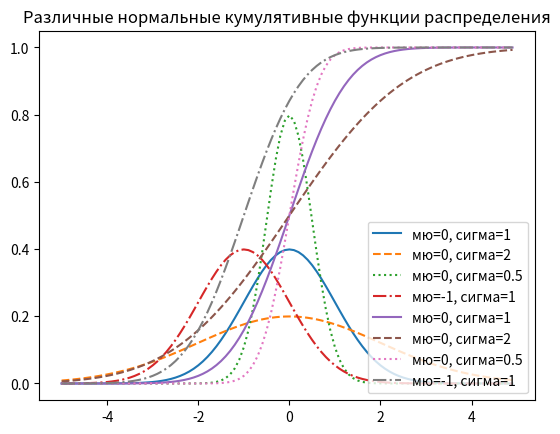

Python code for this plot:
# ----------------
#   Вероятность   |
# ----------------

#  Теорема Байеса

# Лучшим другом исследователя данных является теорема Байеса, которая
# позволяет "переставлять" условные вероятности местами. Скажем, нам
# нужно узнать вероятность некоего события Е, зависящего от наступления
# некоего другого события F, причем в наличии имеется лишь информация
# о вероятности события F, зависящего от наступления события Е. Двукратное
# применение (в силу симметрии) определения условной вероятности даст
# формулу Байеса: см.книгу стр. №105.

# Случайные величины

# Случайная величина - это переменная, возможные значения которой ассо-
# циированы с распределением вероятностей. Простая случайная величина
# равна 1, если подброшенная монета повернется орлом, и 0, если повернется
# решком. Более сложная величина может измерять число орлов, наблюдаемых
# при 10 бросках, или значение, выбираемое из интервала range(10), где
# каждое число является равновероятным. См. книгу, стр. №106

# Непрерывные распределения

# Бросание монеты соответствует дискретному распределению, т.е. такому,
# которое ассоцирует положительную вероятность с дискретными исходами.

# Функция плотности равномерного распределения - это всего лишь:
def uniform_pdf(x: float) -> float:
    return 1 if x >= 0 and x < 1 else 0

# Реализация указанной функции для равномерного распределения является
# элементарной:
def uniform_cdf(x: float) -> float:
    """Возвращает вероятность, что равномерно
       распределенная случайная величина <= x"""
    if x < 0:   return 0 # Равномерная величина никогда не бывает меньше 0
    elif x < 1: return x   # Например, P(X <= 0.4) = 0.4
    else:       return 1   # Равномерная величина всегда меньше 1

# Нормальное распределение

# Нормальное распределение - это классическое колоколообразное распределение.
# Оно полностью определяется двумя параметрами: его средним значением (мю)
# и его стандартным отклонением (сигмой). Среднее значение указывает, где
# колокол центрирован, а стандартное отклонение - наскролько "широким" он
# является.

# Функцию плотности расределения можно имплементировать слудующим образом:
import math
SQRT_TWO_PI = math.sqrt(2 * math.pi)

def normal_pdf(x: float, mu: float = 0, sigma: float = 1) -> float:
    return (math.exp(-(x-mu) ** 2 / 2 / sigma ** 2) / (SQRT_TWO_PI * sigma))

import matplotlib.pyplot as plt

xs = [x / 10.0 for x in range(-50, 50)]
plt.plot(xs, [normal_pdf(x, sigma=1) for x in xs], '-', label='мю=0, сигма=1')
plt.plot(xs, [normal_pdf(x, sigma=2) for x in xs], '--', label='мю=0, сигма=2')
plt.plot(xs, [normal_pdf(x, sigma=0.5) for x in xs], ':', label='мю=0, сигма=0.5')
plt.plot(xs, [normal_pdf(x, mu=-1) for x in xs], '-.', label='мю=-1, сигма=1')
plt.legend()
plt.title("Различные нормальные функции плотности вероятности")
plt.show()

# Кумулятивную функцию (CDF) для нормального распределения невозможно написать,
# пользуясь лишь "элементарными" средствами, однако это можно сделать при
# помощи функции интеграла вероятности math.erf языка Python:

def normal_cdf(x: float, mu: float = 0, sigma: float = 1) -> float:
    return (1 + math.erf((x - mu) / math.sqrt(2) / sigma)) / 2

# И снова построим графики некоторых из кумулятивных функций:

xs = [x / 10.0 for x in range(-50, 50)]
plt.plot(xs, [normal_cdf(x, sigma=1) for x in xs], '-', label='мю=0, сигма=1')
plt.plot(xs, [normal_cdf(x, sigma=2) for x in xs], '--', label='мю=0, сигма=2')
plt.plot(xs, [normal_cdf(x, sigma=0.5) for x in xs], ':', label='мю=0, сигма=0.5')
plt.plot(xs, [normal_cdf(x, mu=-1) for x in xs], '-.', label='мю=-1, сигма=1')
plt.legend(loc=4)   # внизу справа
plt.title("Различные нормальные кумулятивные функции распределения")
plt.show()

# Иногда нам нужно инвертировать кумулятивную функцию normal_cdf, чтобы
# отыскать значение, соответствующее указанной вероятности. Простой
# способ вычислить обратную функцию отсутствует, однако если учесть, что
# normal_cdf - непрерывная и монотонно возрастающая функция, то можно
# применить двоичный поиск:

def inverse_normal_cdf(p: float,
                       mu: float = 0,
                       sigma: float = 1,
                       tolerance: float = 0.00001) -> float:   # задать точность
    """Отыскать приближенную инверсию, используя бинарный поиск"""
    # Если не стандартная, то вычислить стандартную и перешкалировать
    if mu != 0 or sigma !=1:
        return mu + sigma * inverse_normal_cdf(p, tolerance=tolerance)

    low_z = -10.0    # normal_cdf(-10) равно (находится очень близко к) 0
    hi_z = 10.0      # normal_cdf(10) равно (находится очень близко к) 1

    while hi_z - low_z > tolerance:
        mid_z = (low_z + hi_z) / 2   # Рассиотреть среднюю точку
        mid_p = normal_cdf(mid_z)    # и значение CDF
        if mid_p < p:
            low_z = mid_z   # Средняя точка слишком низкая, искать выше
        else:
            hi_z = mid_z    # Средняя точка слишком высокая, искать ниже
    return mid_z

# Функция многократно делит нитервалы пополам, пока не выйдет на точку Z,
# которая достаточно близка к требуемой вероятности.
